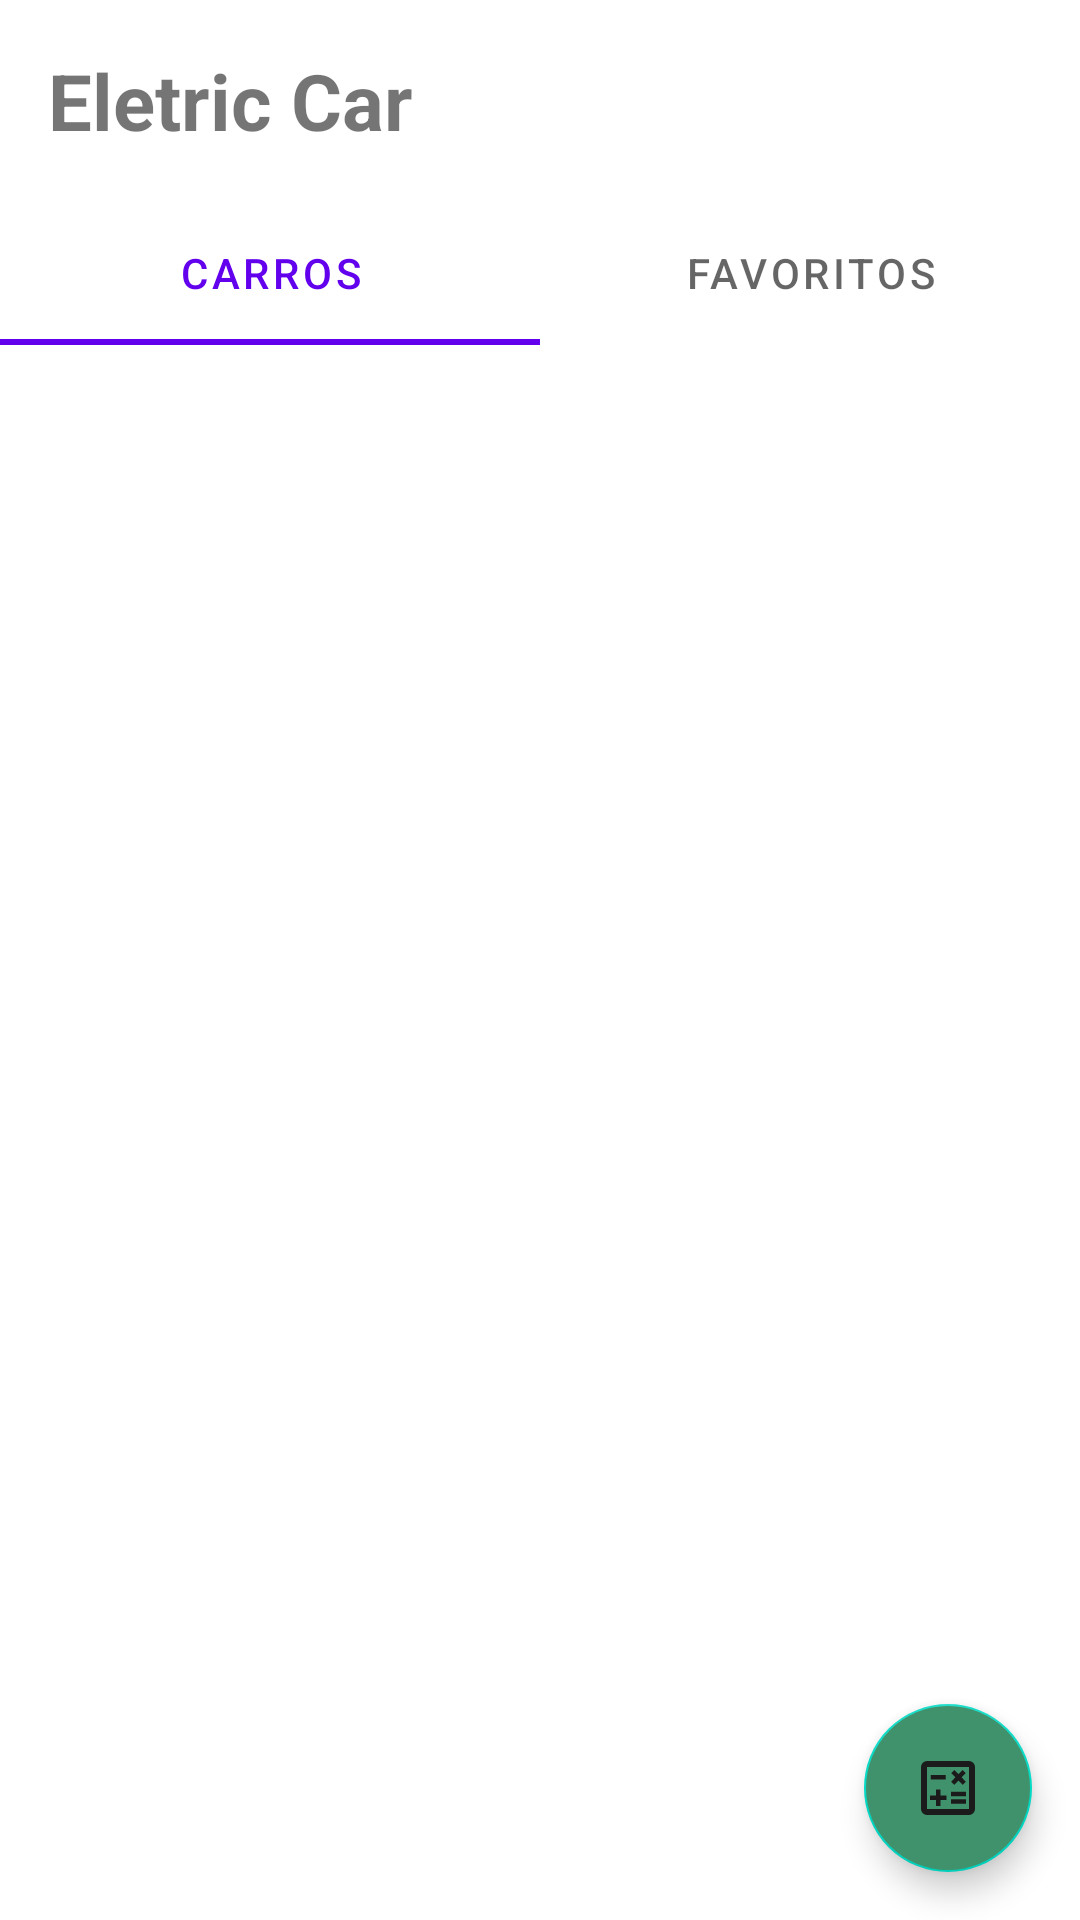

Write the Android layout XML for this screen, with the resource values it uses.
<!-- AndroidManifest.xml: application theme Theme.EletricCarAPP -->
<!-- res/layout/activity_main.xml -->
<?xml version="1.0" encoding="utf-8"?>
<androidx.constraintlayout.widget.ConstraintLayout xmlns:android="http://schemas.android.com/apk/res/android"
    xmlns:app="http://schemas.android.com/apk/res-auto"
    xmlns:tools="http://schemas.android.com/tools"
    android:id="@+id/main"
    android:layout_width="match_parent"
    android:layout_height="match_parent"
    android:layout_margin="16dp"
    tools:context=".ui.MainActivity">

    <TextView
        android:id="@+id/tv_titulo"
        android:layout_width="wrap_content"
        android:layout_height="wrap_content"
        android:layout_margin="16dp"
        android:layout_marginStart="16dp"
        android:layout_marginTop="16dp"
        android:text="@string/eletric_car"
        android:textSize="26sp"
        android:textStyle="bold"
        app:layout_constraintStart_toStartOf="parent"
        app:layout_constraintTop_toTopOf="parent" />

    <com.google.android.material.tabs.TabLayout
        android:id="@+id/tab_layout"
        android:layout_width="0dp"
        android:layout_height="wrap_content"
        android:layout_marginTop="16dp"
        app:layout_constraintEnd_toEndOf="parent"
        app:layout_constraintHorizontal_bias="0.0"
        app:layout_constraintStart_toStartOf="parent"
        app:layout_constraintTop_toBottomOf="@+id/tv_titulo">

        <com.google.android.material.tabs.TabItem
            android:layout_width="wrap_content"
            android:layout_height="wrap_content"
            android:text="@string/carros" />

        <com.google.android.material.tabs.TabItem
            android:layout_width="wrap_content"
            android:layout_height="wrap_content"
            android:text="@string/favoritos" />

    </com.google.android.material.tabs.TabLayout>
    
    <androidx.viewpager2.widget.ViewPager2
        android:id="@+id/vp_carros"
        android:layout_width="0dp"
        android:layout_height="0dp"
        app:layout_constraintTop_toBottomOf="@+id/tab_layout"
        app:layout_constraintStart_toStartOf="parent"
        app:layout_constraintEnd_toEndOf="parent"
        app:layout_constraintBottom_toBottomOf="parent"/>

    <com.google.android.material.floatingactionbutton.FloatingActionButton
        android:id="@+id/fab_calcular"
        android:layout_width="wrap_content"
        android:layout_height="wrap_content"
        android:layout_marginEnd="16dp"
        android:layout_marginBottom="16dp"
        android:backgroundTint="@color/green"
        android:src="@drawable/ic_calculate"
        android:contentDescription="@string/calcular_autonomia"
        app:layout_constraintBottom_toBottomOf="parent"
        app:layout_constraintEnd_toEndOf="parent" />

</androidx.constraintlayout.widget.ConstraintLayout>
<!-- resources referenced by this layout -->
<resources>
  <color name="green">#3F926C</color>
  <!-- drawable ic_calculate (drawable) -->
  <vector xmlns:android="http://schemas.android.com/apk/res/android" android:height="24dp" android:tint="#FFFFFF" android:viewportHeight="960" android:viewportWidth="960" android:width="24dp">
        
      <path android:fillColor="@android:color/white" android:pathData="M320,720L380,720L380,640L460,640L460,580L380,580L380,500L320,500L320,580L240,580L240,640L320,640L320,720ZM520,690L720,690L720,630L520,630L520,690ZM520,590L720,590L720,530L520,530L520,590ZM564,438L620,382L676,438L718,396L662,338L718,282L676,240L620,296L564,240L522,282L578,338L522,396L564,438ZM250,368L450,368L450,308L250,308L250,368ZM200,840Q167,840 143.5,816.5Q120,793 120,760L120,200Q120,167 143.5,143.5Q167,120 200,120L760,120Q793,120 816.5,143.5Q840,167 840,200L840,760Q840,793 816.5,816.5Q793,840 760,840L200,840ZM200,760L760,760Q760,760 760,760Q760,760 760,760L760,200Q760,200 760,200Q760,200 760,200L200,200Q200,200 200,200Q200,200 200,200L200,760Q200,760 200,760Q200,760 200,760ZM200,200L200,200Q200,200 200,200Q200,200 200,200L200,760Q200,760 200,760Q200,760 200,760L200,760Q200,760 200,760Q200,760 200,760L200,200Q200,200 200,200Q200,200 200,200Z"/>
      
  </vector>
  <string name="calcular_autonomia">Calcular Autonomia</string>
  <string name="carros">Carros</string>
  <string name="eletric_car">Eletric Car</string>
  <string name="favoritos">Favoritos</string>
  <style name="Theme.EletricCarAPP" parent="Theme.MaterialComponents.DayNight.NoActionBar">
          
          <item name="colorPrimary">@color/purple_500</item>
          <item name="colorPrimaryVariant">@color/purple_700</item>
          <item name="colorOnPrimary">@color/white</item>
          
          <item name="colorSecondary">@color/teal_200</item>
          <item name="colorSecondaryVariant">@color/teal_700</item>
          <item name="colorOnSecondary">@color/black</item>
      </style>
  <color name="white">#FFFFFFFF</color>
  <color name="black">#1B1B1B</color>
  <!-- not gathered from this repository: default colours our renderer supplied (Android Studio template values) -->
  <color name="purple_500">#FF6200EE</color>
  <color name="purple_700">#FF3700B3</color>
  <color name="teal_200">#FF03DAC5</color>
  <color name="teal_700">#FF018786</color>
</resources>
